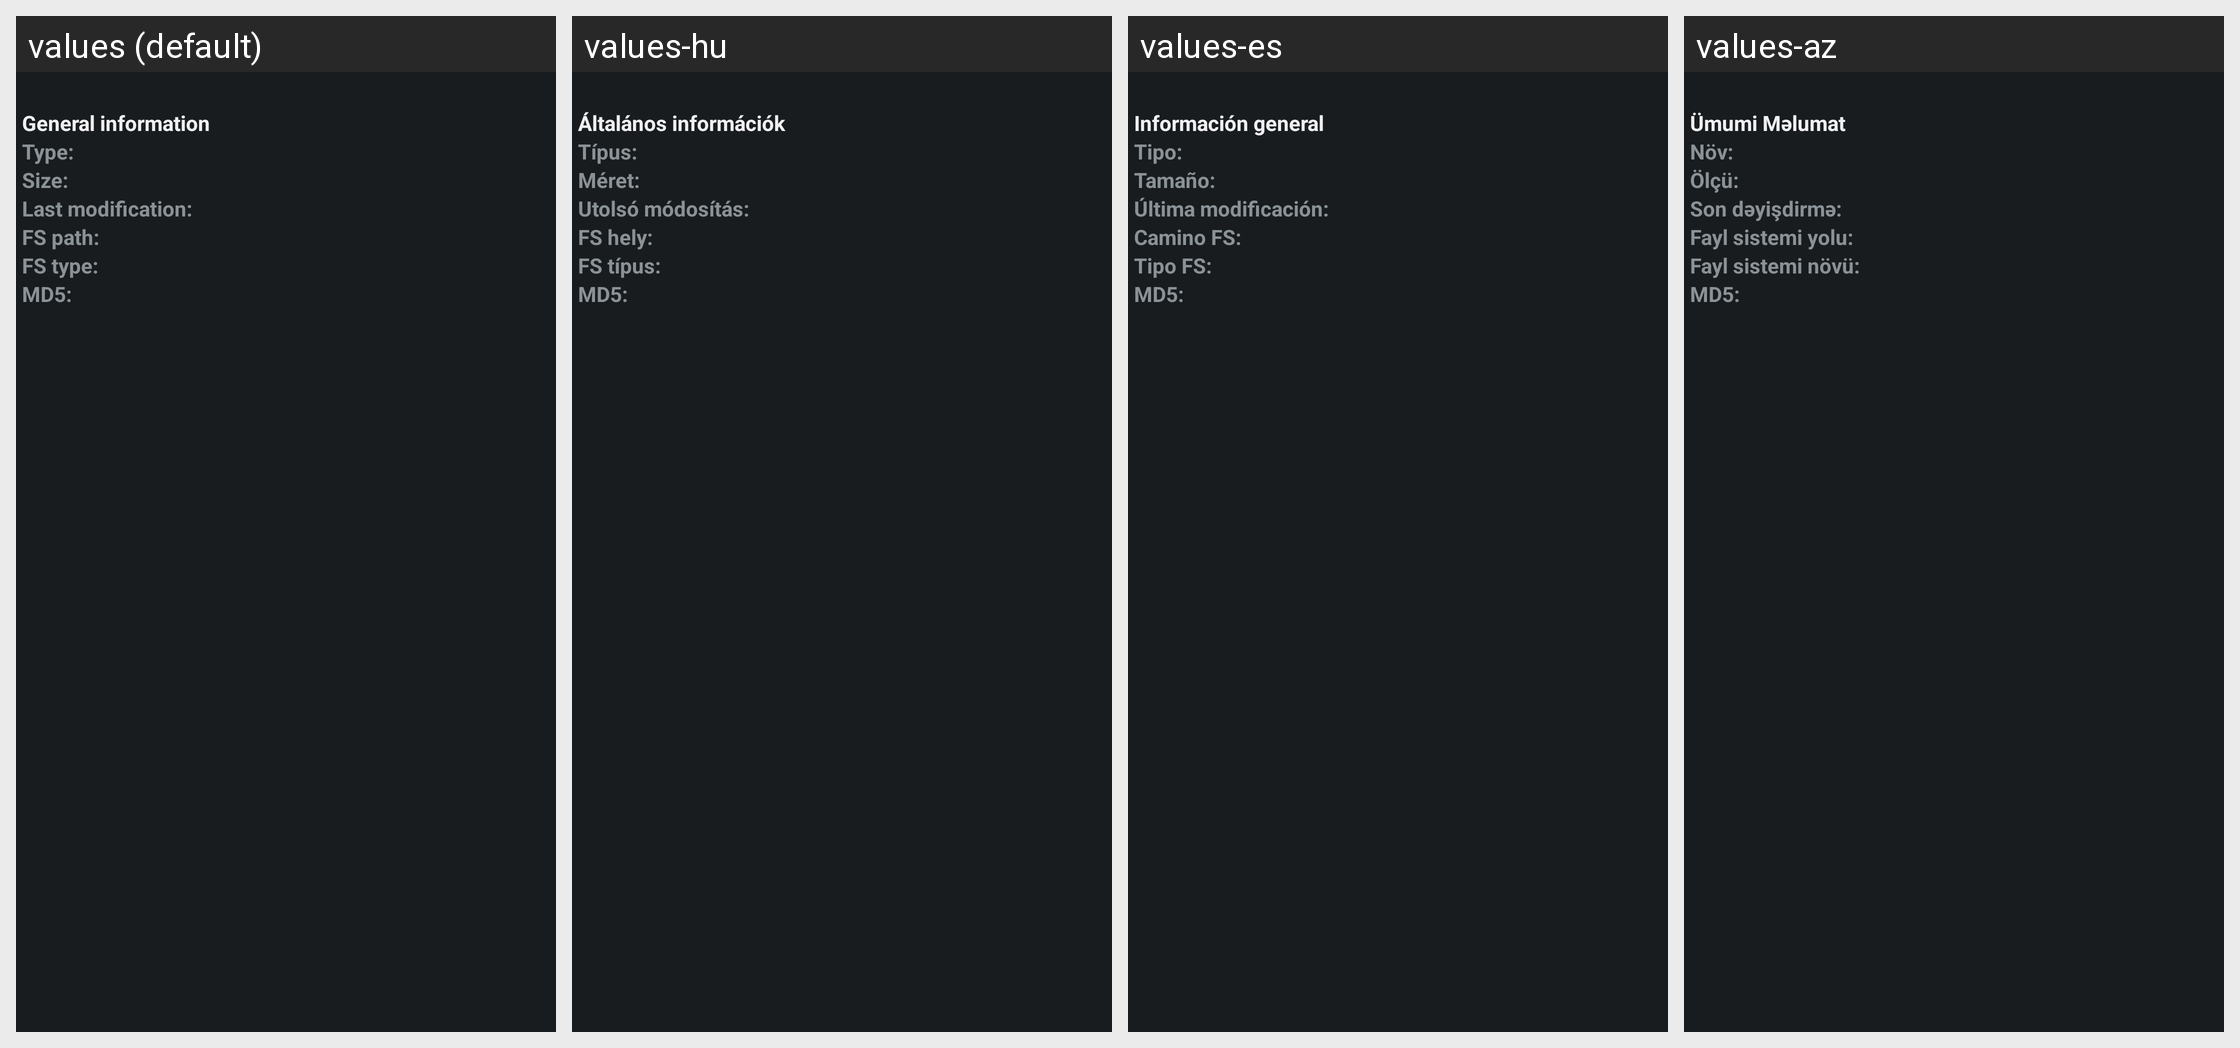

Strings drawn on this Android screen and how each of the app's shown locales translates them:
Android screen res/layout/dlg_info_land.xml rendered under 4 locales, left to right: values (default), values-hu, values-es, values-az. Device: Nexus 5 (rendered at 1080×1920; each locale shown at half size, 540×960, under a caption strip naming it); theme AppTheme.Dark.
Other locales in the repository, not shown: values-ar, values-bg, values-cs, values-da, values-de, values-el, values-fa, values-fr, values-hi, values-hr, values-in, values-it, values-ja, values-ka-rGE, values-ko, values-ky, values-lt, values-pl, values-pt-rBR, values-ru, values-sk, values-sr, values-th-rTH, values-tr, values-ug, values-uk, values-uz, values-zh-rCN, values-zh-rTW.
Strings drawn on this screen, with the default value and each locale's value (text and hints the layout hard-codes, and strings that could not be matched under every locale, appear in the picture but are not listed):

FINFO_GENERAL_INFO
  values: General information
  values-hu: Általános információk
  values-es: Información general
  values-az: Ümumi Məlumat

FINFO_TYPE
  values: Type:
  values-hu: Típus:
  values-es: Tipo:
  values-az: Növ:

FINFO_SIZE
  values: Size:
  values-hu: Méret:
  values-es: Tamaño:
  values-az: Ölçü:

FINFO_LAST_MOD
  values: Last modification:
  values-hu: Utolsó módosítás:
  values-es: Última modificación:
  values-az: Son dəyişdirmə:

FINFO_FS_PATH
  values: FS path:
  values-hu: FS hely:
  values-es: Camino FS:
  values-az: Fayl sistemi yolu:

FINFO_FS_TYPE
  values: FS type:
  values-hu: FS típus:
  values-es: Tipo FS:
  values-az: Fayl sistemi növü:

FINFO_MD5
  values: MD5:
  values-hu: MD5:  [not translated; the default value is used]
  values-es: MD5:  [not translated; the default value is used]
  values-az: MD5:  [not translated; the default value is used]
